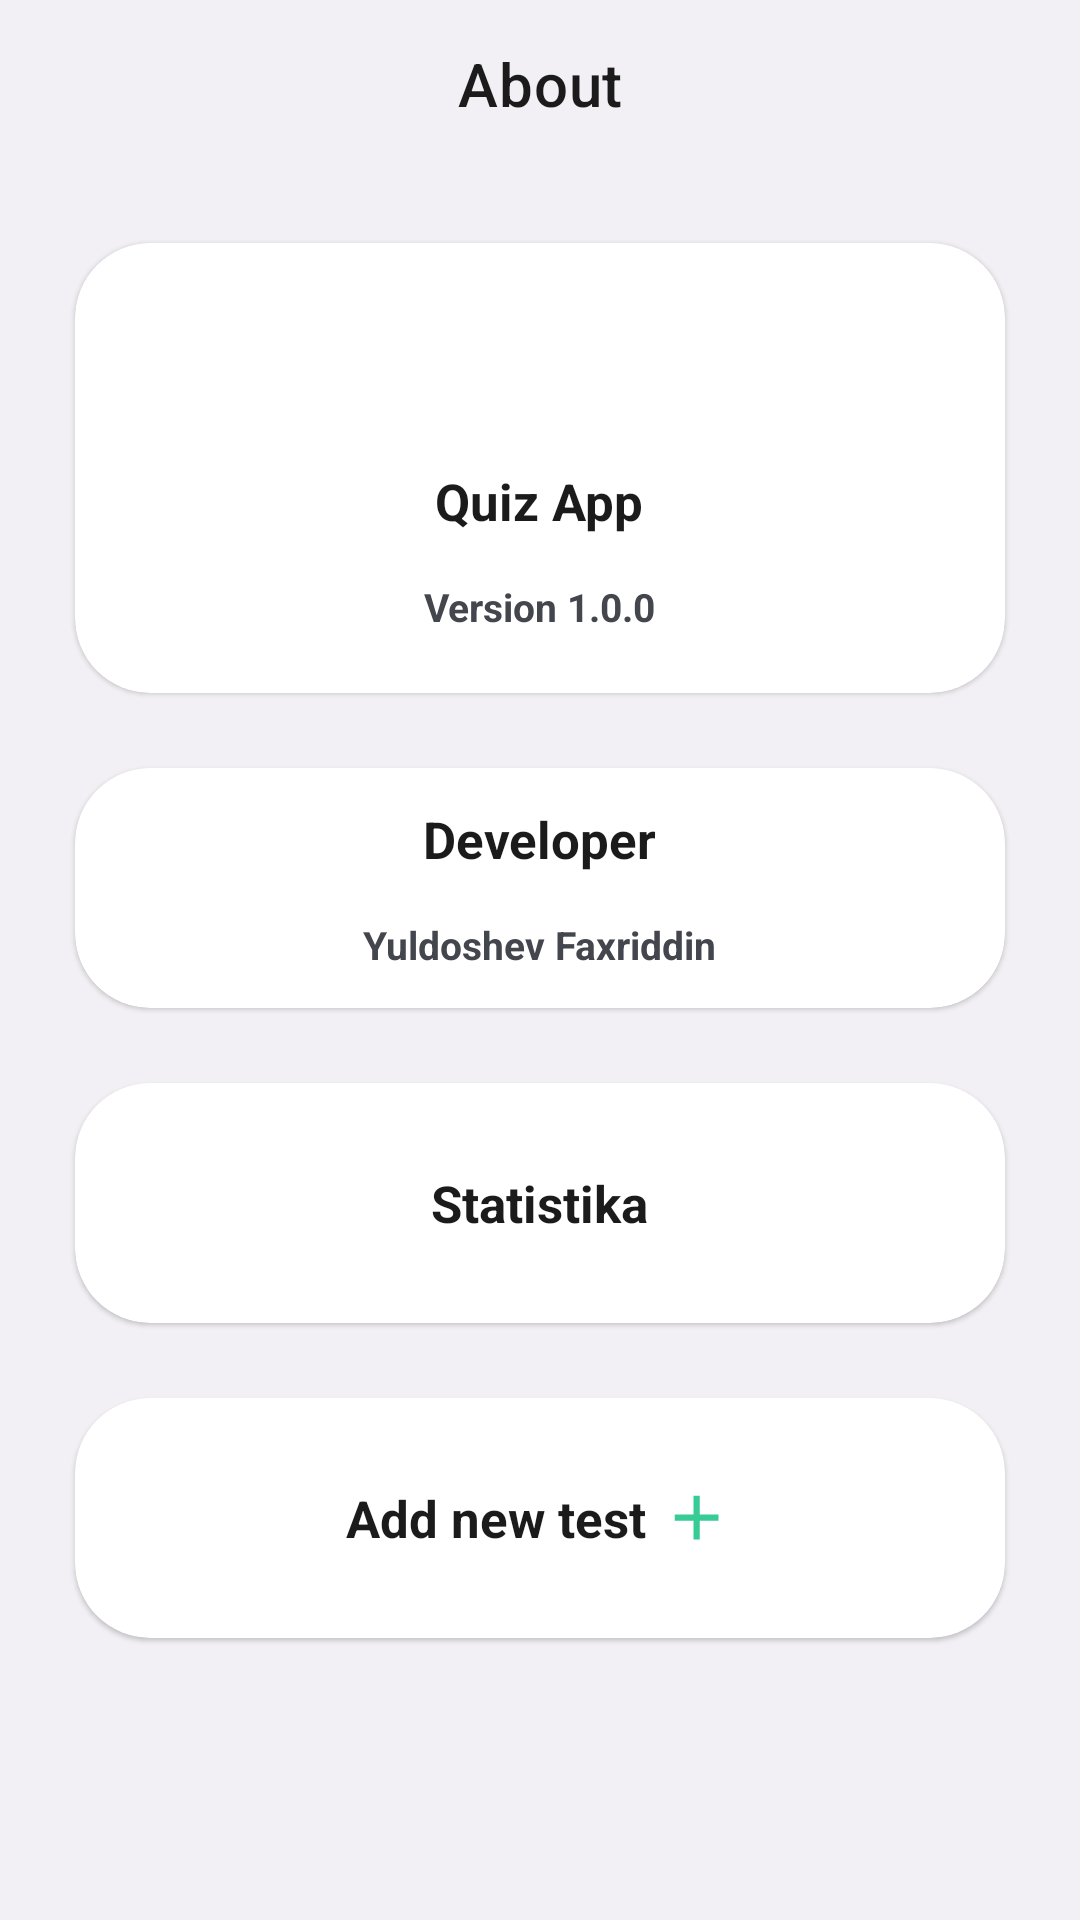

Reconstruct the res/layout file that produces this screen, plus the resources it refers to.
<!-- AndroidManifest.xml: application theme Theme.MyTestApplication -->
<!-- res/layout/activity_about_actuvity.xml -->
<?xml version="1.0" encoding="utf-8"?>
<LinearLayout xmlns:android="http://schemas.android.com/apk/res/android"
    xmlns:app="http://schemas.android.com/apk/res-auto"
    xmlns:tools="http://schemas.android.com/tools"
    android:layout_width="match_parent"
    android:layout_height="match_parent"
    android:background="@color/background"
    android:orientation="vertical"
    tools:context=".AboutActuvity">

    <com.google.android.material.appbar.AppBarLayout
        android:id="@+id/appbar"
        app:elevation="0dp"
        android:background="@color/background"
        android:layout_width="match_parent"
        android:layout_height="?attr/actionBarSize"
        >
        <com.google.android.material.appbar.MaterialToolbar
            android:layout_width="match_parent"
            android:layout_height="match_parent"
            app:title="About"
            app:titleTextColor="@color/text_color"
            app:titleCentered="true"
            />
    </com.google.android.material.appbar.AppBarLayout>

    <com.google.android.material.card.MaterialCardView
        app:cardBackgroundColor="@color/card_background"
        app:cardCornerRadius="25dp"
        android:layout_margin="25dp"
        android:layout_width="match_parent"
        android:layout_height="wrap_content">
        <LinearLayout
            android:gravity="center"
            android:orientation="vertical"
            android:layout_width="match_parent"
            android:layout_height="150dp">
            <ImageView
                android:src="@mipmap/ic_launcher"
                android:layout_width="40dp"
                android:layout_height="40dp"
                />
            <TextView
                android:textSize="17sp"
                android:textStyle="bold"
                android:textColor="@color/text_color"
                android:layout_marginTop="15dp"
                android:text="@string/app_name"
                android:layout_width="wrap_content"
                android:layout_height="wrap_content"
                />

            <TextView
                android:textSize="13sp"
                android:textStyle="bold"
                android:textColor="@color/text_secondary_color"
                android:layout_marginTop="15dp"
                android:text="@string/appVersion"
                android:layout_width="wrap_content"
                android:layout_height="wrap_content"
                />
        </LinearLayout>
    </com.google.android.material.card.MaterialCardView>


    <com.google.android.material.card.MaterialCardView
        android:id="@+id/developerCard"
        app:cardBackgroundColor="@color/card_background"
        app:cardCornerRadius="25dp"
        app:strokeWidth="0dp"
        android:layout_marginEnd="25dp"
        android:layout_marginStart="25dp"
        android:layout_marginBottom="25dp"
        android:layout_width="match_parent"
        android:layout_height="wrap_content">
        <LinearLayout
            android:gravity="center"
            android:orientation="vertical"
            android:layout_width="match_parent"
            android:layout_height="80dp">

            <TextView
                android:textSize="17sp"
                android:textStyle="bold"
                android:textColor="@color/text_color"
                android:text="Developer"
                android:layout_width="wrap_content"
                android:layout_height="wrap_content"
                />

            <TextView
                android:textSize="13sp"
                android:textStyle="bold"
                android:textColor="@color/text_secondary_color"
                android:layout_marginTop="15dp"
                android:text="@string/auther"
                android:layout_width="wrap_content"
                android:layout_height="wrap_content"
                />
        </LinearLayout>
    </com.google.android.material.card.MaterialCardView>


    <com.google.android.material.card.MaterialCardView
        android:id="@+id/darkMode"
        app:cardBackgroundColor="@color/card_background"
        app:cardCornerRadius="25dp"
        app:strokeWidth="0dp"
        android:layout_marginEnd="25dp"
        android:layout_marginStart="25dp"
        android:layout_marginBottom="25dp"
        android:layout_width="match_parent"
        android:layout_height="wrap_content">
        <LinearLayout
            android:gravity="center"
            android:orientation="vertical"
            android:layout_width="match_parent"
            android:layout_height="80dp">

            <TextView
                android:textSize="17sp"
                android:textStyle="bold"
                android:textColor="@color/text_color"
                android:text="Statistika"
                android:layout_width="wrap_content"
                android:layout_height="wrap_content"
                />

        </LinearLayout>
    </com.google.android.material.card.MaterialCardView>

    <com.google.android.material.card.MaterialCardView
        android:id="@+id/darkMode"
        app:cardBackgroundColor="@color/card_background"
        app:cardCornerRadius="25dp"
        app:strokeWidth="0dp"
        android:layout_marginEnd="25dp"
        android:layout_marginStart="25dp"
        android:layout_marginBottom="25dp"
        android:layout_width="match_parent"
        android:layout_height="wrap_content">
        <LinearLayout
            android:gravity="center"
            android:orientation="horizontal"
            android:layout_width="match_parent"
            android:layout_height="80dp">

            <TextView
                android:textSize="17sp"
                android:textStyle="bold"
                android:textColor="@color/text_color"
                android:text="Add new test "
                android:layout_width="wrap_content"
                android:layout_height="wrap_content"
                />
            <ImageView
                android:src="@drawable/ic_add"
                android:layout_width="25dp"
                android:layout_height="25dp"
                />

        </LinearLayout>
    </com.google.android.material.card.MaterialCardView>


</LinearLayout>
<!-- resources referenced by this layout -->
<resources>
  <color name="background">#f2f0f4</color>
  <color name="card_background">#ffffff</color>
  <color name="text_color">#1b1b1b</color>
  <color name="text_secondary_color">#44464e</color>
  <!-- drawable ic_add (drawable) -->
  <vector xmlns:android="http://schemas.android.com/apk/res/android"
      android:width="24dp"
      android:height="24dp"
      android:viewportWidth="24"
      android:viewportHeight="24"
      android:tint="@color/green">
    <path
        android:fillColor="@android:color/white"
        android:pathData="M19,13h-6v6h-2v-6H5v-2h6V5h2v6h6v2z"/>
  </vector>
  <string name="appVersion">Version 1.0.0</string>
  <string name="app_name">Quiz App</string>
  <string name="auther">Yuldoshev Faxriddin</string>
  <style name="Theme.MyTestApplication" parent="Theme.MaterialComponents.DayNight.NoActionBar">
          
          <item name="colorPrimary">@color/white</item>
          <item name="colorPrimaryVariant">@color/black</item>
          <item name="colorOnPrimary">@color/white</item>
          
          <item name="colorSecondary">@color/teal_200</item>
          <item name="colorSecondaryVariant">@color/teal_700</item>
          <item name="colorOnSecondary">@color/black</item>
  
          
          <item name="android:statusBarColor" tools:targetApi="l">@color/background</item>
  
  
  
  
  
  
  
          
      </style>
  <color name="green">#37cb95</color>
  <color name="white">#812626</color>
  <color name="black">#FF000000</color>
  <color name="teal_200">#FF03DAC5</color>
  <color name="teal_700">#FF018786</color>
</resources>
